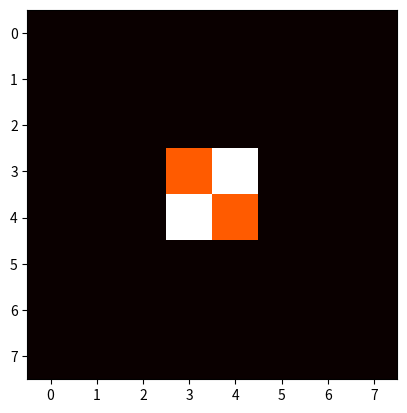

Write Python code to recreate this figure. (Note: this script raises an exception after producing the figure.)
import numpy as np
import matplotlib.pylab as plt

# Global variables
DIM = 8

############################ INITIALISE VARIABLES #######################################
game_over = False
turn = 1
error = False
p1_score = 0
p2_score = 0

##################################### FUNCTIONS ##########################################

# Function to Initiate Board
def create_board():
    board = np.zeros((DIM,DIM))
    board[3][3] = 1
    board[4][4] = 1
    board[3][4] = 2
    board[4][3] = 2
    return board

# Function to check if player can place piece.
def can_play(board, piece):
    for r in range(DIM):
        for c in range(DIM):
            if is_vacant(board, r, c, piece):
                if is_reversible(board, r, c, piece):
                    return True
    return False

# Function to check if location is vacant.
def is_vacant(board, row, col, piece):
    # print("Check vacant")
    return board[row][col] == 0

# Determine if the placement of piece will lead to any reversals
def is_reversible(board, row, col, piece):
    # print("Determine Reversible")

    # Check right:
    if (col+1) <= DIM:
        # print(" determine right")
        for c in range(col+1, DIM): # Start from the one to the right, not itself
            if c == (col+1):
                if board[row][c] == 0 or board[row][c] == piece:
                    break
            else:
                if board[row][c] == 0:
                    break
                if board[row][c] == piece:
                    return True

    # Check left (must check from right to left):
    if (col-1) >= 0:
        # print(" determine left")
        for c in range(col-1, 0, -1):
            if c == (col-1):
                if board[row][c] == 0 or board[row][c] == piece:
                    break
            else:
                if board[row][c] == 0:
                    break
                if board[row][c] == piece:
                    return True

    # Check up (must check from down to up):
    if (row-1) >= 0:
        # print(" determine up")
        for r in range(row-1, 0, -1):
            if r==(row-1):
                if board[r][col] == 0 or board[r][col] == piece:
                    break
            else:
                if board[r][col] == 0:
                    break
                if board[r][col] == piece:
                    return True

    # Check down:
    if (row+1) <= DIM:
        # print(" determine down")
        for r in range(row+1, DIM):
            if r == (row+1):
                if board[r][col] == 0 or board[r][col] == piece:
                    break
            else:
                if board[r][col] == 0:
                    break
                if board[r][col] == piece:
                    return True

    # Check positive diagonal, left of chess (going up to the right, so rows decreasing):
    if (col-1) >= 0:
        row_it = row+1
        # print(" determine +ve diagonal left")
        for c in range(col-1, 0, -1):
            if (row_it) >= DIM:
                break
            if c==(col-1):
                if board[row_it][c] == 0 or board[row_it][c] == piece:
                    break
            else:
                if board[row_it][c] == 0:
                    break
                if board[row_it][c] == piece:
                    # print("     location: row=", row_it, ", col=",c)
                    return True
            row_it = row_it + 1

    # Check positive diagonal, right of chess:
    if (col+1) <= DIM:
        row_it = row-1
        # print(" determine +ve diagonal right")
        for c in range(col+1, DIM):
            if (row_it) < 0:
                break
            if c==(col+1):
                if board[row_it][c] == 0 or board[row_it][c] == piece:
                    break
            else:
                if board[row_it][c] == 0:
                    break
                if board[row_it][c] == piece:
                    return True
            row_it = row_it - 1

    # Check negative diagonal, left of chess:   
    if (col-1) >= 0:
        row_it = row-1
        # print(" determine -ve diagonal left")
        for c in range(col-1, 0, -1):
            if (row_it) < 0:
                break
            if c==(col-1):
                if board[row_it][c] == 0 or board[row_it][c] == piece:
                    break
            else:
                if board[row_it][c] == 0:
                    break
                if board[row_it][c] == piece:
                    return True
            row_it = row_it - 1

    # Check negative diagonal, right of chess:
    if (col+1) <= DIM:
        row_it = row+1
        # print(" determine -ve diagonal right")
        for c in range(col+1, DIM):
            if (row_it) >= DIM:
                break
            if c==(col+1):
                if board[row_it][c] == 0 or board[row_it][c] == piece:
                    break
            else:
                if board[row_it][c] == 0:
                    break
                if board[row_it][c] == piece:
                    return True
            row_it = row_it + 1
    
    # Return false if cannot find any reversible pieces
    return False

# Drop piece, find nearest piece (with opponent in between) in vert/horz/diag axis and reverse the pieces
def drop_piece(board, row, col, piece):

    flip_num = 0

    # print("Drop piece and reverse")
    board[row][col] = piece

    # Variables
    reverse = False
    opp_row = row # identified row of the other chess
    opp_col = col # identified column of the other chess

    # Reverse pieces on the right:
    if (col+1) <= DIM:
        # print ("    check right", row, col)
        for c in range(col+1, DIM): # Start from the one to the right, not itself
            if board[row][c] == 0:
                break
            if board[row][c] == piece:
                reverse = True
                opp_col = c
                break
        if reverse == True:
            for c in range(col+1, opp_col):
                board[row][c] = piece
                flip_num = flip_num+1
                # print("         reverse piece at row=", row, ", col=",c)
        reverse = False

    # Reverse left (must check from right to left):
    if (col-1) >= 0:
        # print ("    check left", row, col)
        for c in range(col-1, 0, -1):
            if board[row][c] == 0:
                break
            if board[row][c] == piece:
                reverse = True
                opp_col = c
                break
        if reverse == True:
            for c in range(col-1, opp_col, -1):
                board[row][c] = piece
                flip_num = flip_num+1
                # print("         reverse piece at row=", row, ", col=",c)
        reverse = False

    # Reverse up (must check from down to up):
    if (row-1) >= 0:
        # print ("    check up", row, col)
        for r in range(row-1, 0, -1):
            if board[r][col] == 0:
                break
            if board[r][col] == piece:
                reverse = True
                opp_row = r
                break
        if reverse == True:
            for r in range(row-1, opp_row, -1):
                board[r][col] = piece
                flip_num = flip_num+1
                # print("         reverse piece at row=", r, ", col=",col)
        reverse = False

    # Reverse down:
    if (row-1) <= DIM:
        # print ("    check down", row, col)
        for r in range(row+1, DIM):
            if board[r][col] == 0:
                break
            if board[r][col] == piece:
                reverse = True
                opp_row = r
                break
        if reverse == True:
            for r in range(row+1, opp_row):
                board[r][col] = piece
                flip_num = flip_num+1
                # print("         reverse piece at row=", r, ", col=",col)
        reverse = False

    # Reverse positive diagonal, left of chess (going up to the right, so rows decreasing):
    if (col-1) >= 0:
        # print ("    check positive diagonal left", row, col)
        row_it = row+1
        for c in range(col-1, 0, -1):
            if (row_it) >= DIM or board[row_it][c] == 0:
                break
            if board[row_it][c] == piece:
                reverse = True
                opp_row = row_it
                opp_col = c
                break
            row_it = row_it + 1
        if reverse == True:
            row_it = row+1
            for c in range (col-1, opp_col, -1):
                board[row_it][c] = piece
                flip_num = flip_num+1
                # print("         reverse piece at row=", row_it, ", col=",c)
                row_it = row_it + 1
        reverse = False

    # Reverse positive diagonal, right of chess:
    if (col+1) <= DIM:
        # print ("    check positive diagonal right", row, col)
        row_it = row-1
        for c in range(col+1, DIM):
            if (row_it) < 0 or board[row_it][c] == 0:
                break
            if board[row_it][c] == piece:
                reverse = True
                opp_row = row_it
                opp_col = c
                break
            row_it = row_it - 1
        if reverse == True:
            row_it = row-1
            for c in range (col+1, opp_col):
                board[row_it][c] = piece
                flip_num = flip_num+1
                # print("         reverse piece at row=", row_it, ", col=",c)
                row_it = row_it - 1
        reverse = False

    # Reverse negative diagonal, left of chess:
    if (col-1) >= 0:
        # print ("    check negative diagonal left", row, col)
        row_it = row-1
        for c in range(col-1, 0, -1):
            if (row_it) < 0 or board[row_it][c] == 0:
                break
            if board[row_it][c] == piece:
                reverse = True
                opp_row = row_it
                opp_col = c
                break
            row_it = row_it - 1
        if reverse == True:
            row_it = row-1
            for c in range (col-1, opp_col, -1):
                board[row_it][c] = piece
                flip_num = flip_num+1
                # print("         reverse piece at row=", row_it, ", col=",c)
                row_it = row_it - 1
        reverse = False

    # Reverse negative diagonal, right of chess:
    if (col+1) <= DIM:
        # print ("    check negative diagonal right", row, col)
        row_it = row+1
        for c in range(col+1, DIM):
            if (row_it) >= DIM or board[row_it][c] == 0:
                break
            if board[row_it][c] == piece:
                reverse = True
                opp_row = row_it
                opp_col = c
                break
            row_it = row_it + 1
        if reverse == True:
            row_it = row+1
            for c in range (col+1, opp_col):
                board[row_it][c] = piece
                flip_num = flip_num+1
                # print("         reverse piece at row=", row_it, ", col=",c)
                row_it = row_it + 1
        reverse = False
    
    return flip_num

# Print board and scores
def print_board(board, flip_num): # 
    p1_score = np.count_nonzero(board==1)
    p2_score = np.count_nonzero(board==2)
    print("\nPlayer 1 pieces =", p1_score)
    print("Player 2 pieces =", p2_score)
    print("Number of flipped pieces: ", flip_num)
    print("Number of pieces on board: ", np.count_nonzero(board))
    print(board)
    plt.imshow(board, cmap='hot', interpolation='nearest')
    plt.show()

# End game (True if all entries are filled in)
def is_end_game(board):
    for c in range(DIM):
        for r in range(DIM): 
            if board[r][c] == 0:
                return False
    return True


#################################### MAIN LOOP ###########################################

board = create_board()
print_board(board, 0)

# While loop for entire game
while not game_over:

    # Reinitialise Flags
    error == False

    if can_play(board, turn):
        # Ask for Player input
        u_row = int(input(("Player ", turn, " row: ")))
        u_col = int(input(("Player ", turn, " column: ")))

        # Check for valid location
        if is_vacant(board, u_row, u_col, turn) and is_reversible(board, u_row, u_col, turn):
            flip_num = drop_piece(board, u_row, u_col, turn)
        else:
            error = True
            print("\n ERROR: Play again. \n")

        # Check for end game
        if is_end_game(board):
            print("End Game. Who wins?")
            if (p2_score > p1_score):
                print("Player 1 wins!")
            elif (p2_score == p1_score):
                print("It's a tie! You're both winners/ losers!")
            else:
                print("Player 2 wins!")
            game_over = True

        # Print board
        print_board(board, flip_num)
    else:
        print("Player ", turn, "cannot move.")
    
    # Next Player
    if error == False:
        if turn == 1:
            turn = 2
        else:
            turn = 1